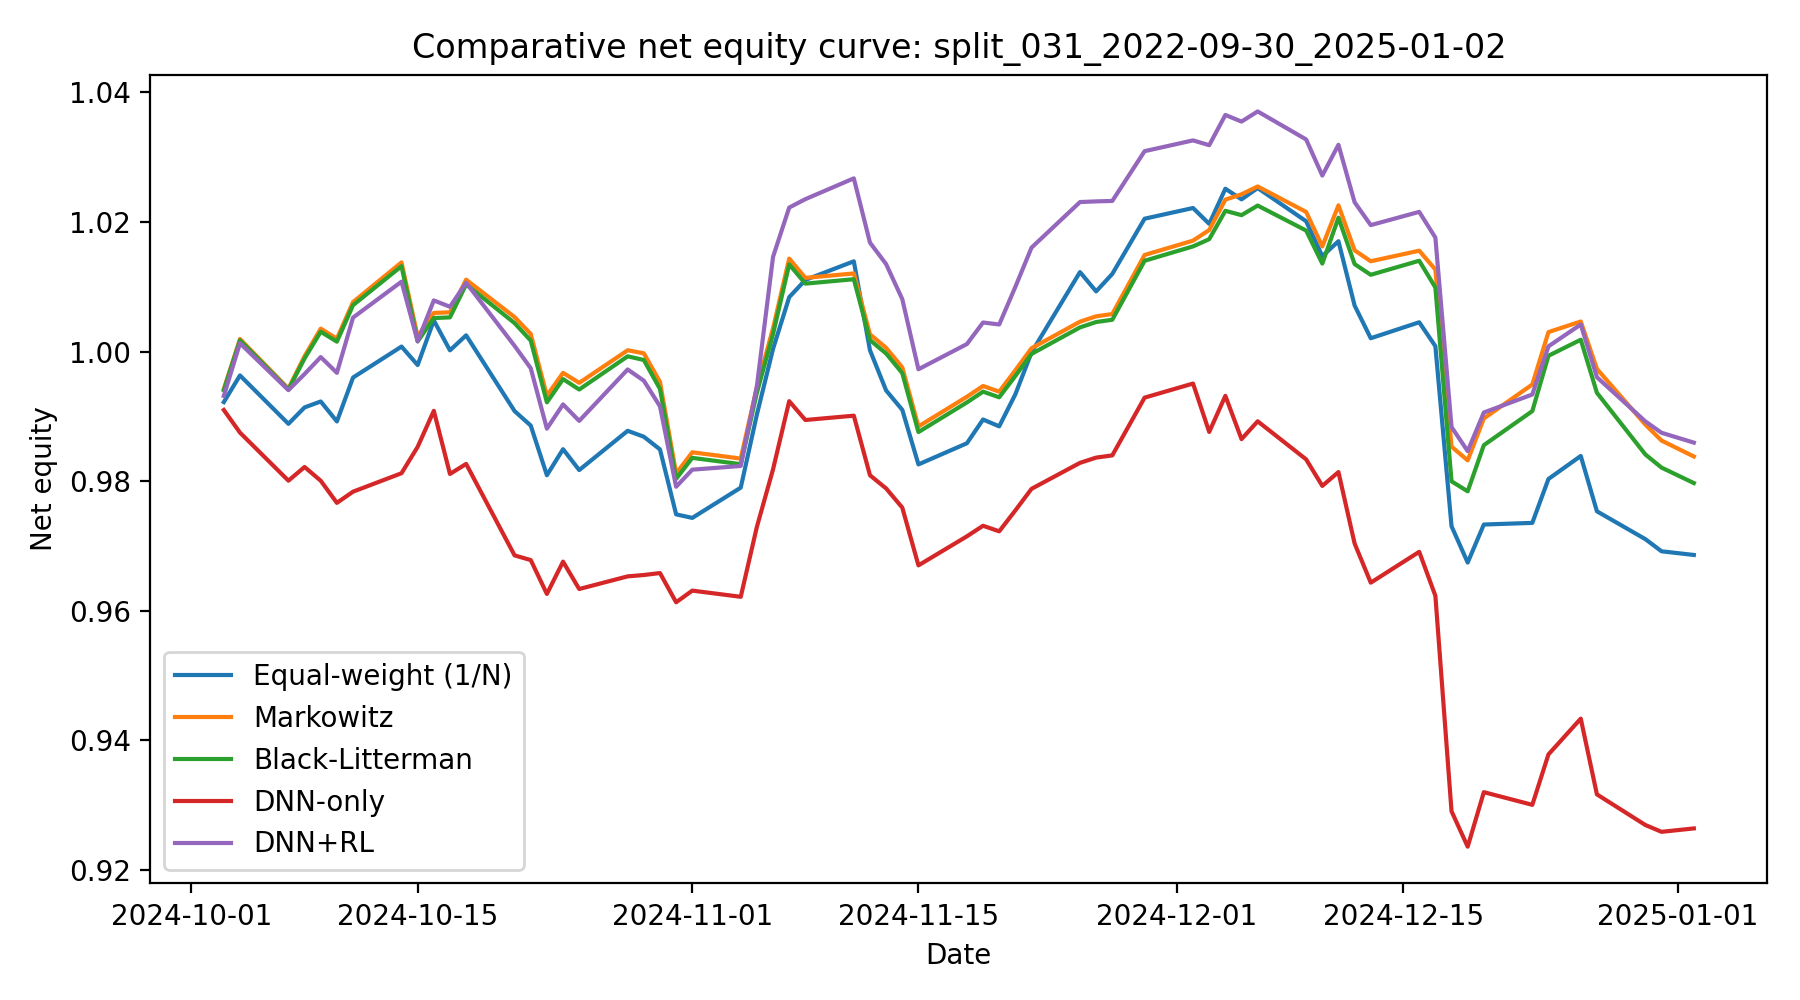

Values plotted in this chart, from the file beside it:
date, Equal-weight (1/N), Markowitz, Black-Litterman, DNN-only, DNN+RL
2024-10-03, 0.9922, 0.9942, 0.994, 0.991, 0.9931
2024-10-04, 0.9963, 1.002, 1.002, 0.9875, 1.001
2024-10-07, 0.9888, 0.9943, 0.9941, 0.9801, 0.994
2024-10-08, 0.9914, 0.9993, 0.9989, 0.9822, 0.9965
2024-10-09, 0.9923, 1.004, 1.003, 0.98, 0.9991
2024-10-10, 0.9892, 1.002, 1.002, 0.9766, 0.9967
2024-10-11, 0.996, 1.008, 1.007, 0.9784, 1.005
2024-10-14, 1.001, 1.014, 1.013, 0.9812, 1.011
2024-10-15, 0.9979, 1.002, 1.002, 0.9853, 1.002
2024-10-16, 1.005, 1.006, 1.005, 0.9908, 1.008
2024-10-17, 1, 1.006, 1.005, 0.9811, 1.007
2024-10-18, 1.002, 1.011, 1.01, 0.9826, 1.011
2024-10-21, 0.9908, 1.005, 1.004, 0.9685, 1.001
2024-10-22, 0.9886, 1.003, 1.002, 0.9678, 0.9974
2024-10-23, 0.9809, 0.9932, 0.9921, 0.9626, 0.9881
2024-10-24, 0.9849, 0.9967, 0.9957, 0.9675, 0.9918
2024-10-25, 0.9817, 0.9952, 0.9941, 0.9633, 0.9893
2024-10-28, 0.9878, 1, 0.9993, 0.9653, 0.9972
2024-10-29, 0.9868, 0.9997, 0.9987, 0.9655, 0.9955
2024-10-30, 0.9849, 0.9953, 0.9942, 0.9658, 0.9915
2024-10-31, 0.9749, 0.9812, 0.9803, 0.9613, 0.9791
2024-11-01, 0.9743, 0.9844, 0.9836, 0.9631, 0.9818
2024-11-04, 0.979, 0.9835, 0.9826, 0.9621, 0.9823
2024-11-05, 0.9903, 0.9945, 0.9936, 0.9729, 0.9947
2024-11-06, 1, 1.004, 1.003, 0.9818, 1.015
2024-11-07, 1.008, 1.014, 1.013, 0.9923, 1.022
2024-11-08, 1.011, 1.011, 1.01, 0.9894, 1.024
2024-11-11, 1.014, 1.012, 1.011, 0.9901, 1.027
2024-11-12, 1, 1.003, 1.002, 0.9809, 1.017
2024-11-13, 0.994, 1.001, 0.9997, 0.9789, 1.013
2024-11-14, 0.991, 0.9975, 0.9967, 0.9759, 1.008
2024-11-15, 0.9826, 0.9884, 0.9876, 0.967, 0.9973
2024-11-18, 0.9858, 0.993, 0.9921, 0.9715, 1.001
2024-11-19, 0.9895, 0.9947, 0.9938, 0.9731, 1.004
2024-11-20, 0.9884, 0.9938, 0.9929, 0.9722, 1.004
2024-11-21, 0.9934, 0.9971, 0.9962, 0.9755, 1.01
2024-11-22, 0.9999, 1.001, 0.9996, 0.9788, 1.016
2024-11-25, 1.012, 1.005, 1.004, 0.9828, 1.023
2024-11-26, 1.009, 1.005, 1.005, 0.9836, 1.023
2024-11-27, 1.012, 1.006, 1.005, 0.984, 1.023
2024-11-29, 1.021, 1.015, 1.014, 0.9929, 1.031
2024-12-02, 1.022, 1.017, 1.016, 0.9951, 1.033
2024-12-03, 1.02, 1.019, 1.017, 0.9876, 1.032
2024-12-04, 1.025, 1.023, 1.022, 0.9932, 1.037
2024-12-05, 1.023, 1.024, 1.021, 0.9865, 1.036
2024-12-06, 1.025, 1.025, 1.023, 0.9892, 1.037
2024-12-09, 1.02, 1.022, 1.019, 0.9833, 1.033
2024-12-10, 1.015, 1.016, 1.014, 0.9792, 1.027
2024-12-11, 1.017, 1.023, 1.021, 0.9814, 1.032
2024-12-12, 1.007, 1.016, 1.013, 0.9704, 1.023
2024-12-13, 1.002, 1.014, 1.012, 0.9643, 1.02
2024-12-16, 1.005, 1.016, 1.014, 0.9691, 1.022
2024-12-17, 1.001, 1.013, 1.01, 0.9623, 1.018
2024-12-18, 0.973, 0.9853, 0.98, 0.929, 0.9883
2024-12-19, 0.9674, 0.9832, 0.9784, 0.9235, 0.9846
2024-12-20, 0.9733, 0.9897, 0.9855, 0.932, 0.9906
2024-12-23, 0.9735, 0.9949, 0.9908, 0.93, 0.9934
2024-12-24, 0.9803, 1.003, 0.9993, 0.9378, 1.001
2024-12-26, 0.9839, 1.005, 1.002, 0.9433, 1.004
2024-12-27, 0.9753, 0.9973, 0.9936, 0.9316, 0.996
... 3 more rows
